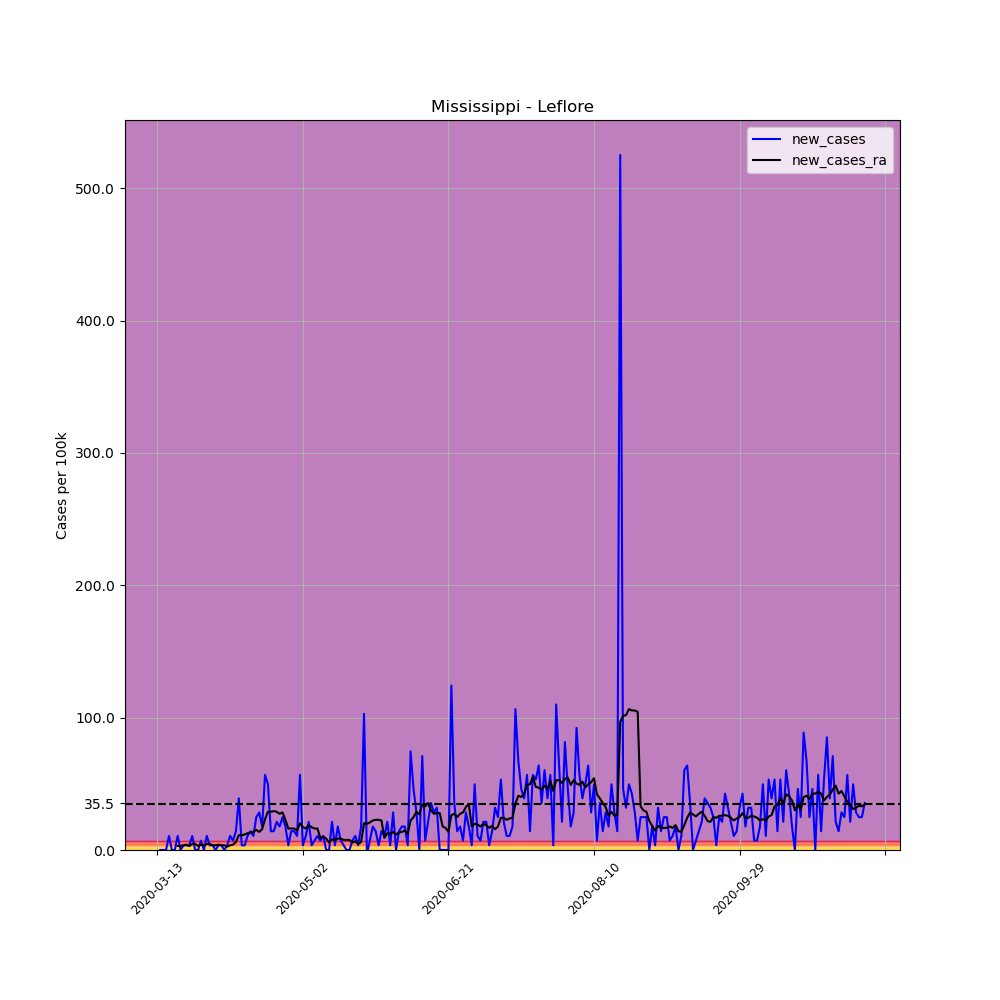

The file beside this chart, header and first rows:
, date, county, state, fips, cases, deaths, COUNTY, STNAME, CTYNAME, POPESTIMATE2019, per_100k, per_100k_ra, new_cases, new_cases_ra
70157, 2020-03-13, Leflore, Mississippi, 28083, 1, 0, 83, Mississippi, Leflore, 28183, 3.548, , , 
70158, 2020-03-14, Leflore, Mississippi, 28083, 1, 0, 83, Mississippi, Leflore, 28183, 3.548, , 0.0, 
70159, 2020-03-15, Leflore, Mississippi, 28083, 1, 0, 83, Mississippi, Leflore, 28183, 3.548, , 0.0, 
70160, 2020-03-16, Leflore, Mississippi, 28083, 1, 0, 83, Mississippi, Leflore, 28183, 3.548, , 0.0, 
70161, 2020-03-17, Leflore, Mississippi, 28083, 4, 0, 83, Mississippi, Leflore, 28183, 14.19, , 10.64, 
70162, 2020-03-18, Leflore, Mississippi, 28083, 4, 0, 83, Mississippi, Leflore, 28183, 14.19, , 0.0, 
70163, 2020-03-19, Leflore, Mississippi, 28083, 4, 0, 83, Mississippi, Leflore, 28183, 14.19, 8.11, 0.0, 
70164, 2020-03-20, Leflore, Mississippi, 28083, 7, 0, 83, Mississippi, Leflore, 28183, 24.84, 11.15, 10.64, 3.041
70165, 2020-03-21, Leflore, Mississippi, 28083, 7, 0, 83, Mississippi, Leflore, 28183, 24.84, 14.19, 0.0, 3.041
70166, 2020-03-22, Leflore, Mississippi, 28083, 8, 0, 83, Mississippi, Leflore, 28183, 28.39, 17.74, 3.548, 3.548
70167, 2020-03-23, Leflore, Mississippi, 28083, 9, 0, 83, Mississippi, Leflore, 28183, 31.93, 21.8, 3.548, 4.055
70168, 2020-03-24, Leflore, Mississippi, 28083, 10, 0, 83, Mississippi, Leflore, 28183, 35.48, 24.84, 3.548, 3.041
70169, 2020-03-25, Leflore, Mississippi, 28083, 13, 0, 83, Mississippi, Leflore, 28183, 46.13, 29.4, 10.64, 4.562
70170, 2020-03-26, Leflore, Mississippi, 28083, 13, 0, 83, Mississippi, Leflore, 28183, 46.13, 33.96, 0.0, 4.562
70171, 2020-03-27, Leflore, Mississippi, 28083, 13, 0, 83, Mississippi, Leflore, 28183, 46.13, 37, 0.0, 3.041
70172, 2020-03-28, Leflore, Mississippi, 28083, 15, 0, 83, Mississippi, Leflore, 28183, 53.22, 41.06, 7.096, 4.055
70173, 2020-03-29, Leflore, Mississippi, 28083, 15, 0, 83, Mississippi, Leflore, 28183, 53.22, 44.61, 0.0, 3.548
70174, 2020-03-30, Leflore, Mississippi, 28083, 18, 1, 83, Mississippi, Leflore, 28183, 63.87, 49.17, 10.64, 4.562
70175, 2020-03-31, Leflore, Mississippi, 28083, 19, 1, 83, Mississippi, Leflore, 28183, 67.42, 53.73, 3.548, 4.562
70176, 2020-04-01, Leflore, Mississippi, 28083, 20, 1, 83, Mississippi, Leflore, 28183, 70.96, 57.28, 3.548, 3.548
70177, 2020-04-02, Leflore, Mississippi, 28083, 20, 1, 83, Mississippi, Leflore, 28183, 70.96, 60.83, 0.0, 3.548
70178, 2020-04-03, Leflore, Mississippi, 28083, 21, 1, 83, Mississippi, Leflore, 28183, 74.51, 64.88, 3.548, 4.055
70179, 2020-04-04, Leflore, Mississippi, 28083, 22, 1, 83, Mississippi, Leflore, 28183, 78.06, 68.43, 3.548, 3.548
70180, 2020-04-05, Leflore, Mississippi, 28083, 22, 3, 83, Mississippi, Leflore, 28183, 78.06, 71.98, 0.0, 3.548
70181, 2020-04-06, Leflore, Mississippi, 28083, 23, 4, 83, Mississippi, Leflore, 28183, 81.61, 74.51, 3.548, 2.534
70182, 2020-04-07, Leflore, Mississippi, 28083, 26, 4, 83, Mississippi, Leflore, 28183, 92.25, 78.06, 10.64, 3.548
70183, 2020-04-08, Leflore, Mississippi, 28083, 28, 4, 83, Mississippi, Leflore, 28183, 99.35, 82.12, 7.096, 4.055
70184, 2020-04-09, Leflore, Mississippi, 28083, 32, 4, 83, Mississippi, Leflore, 28183, 113.5, 88.2, 14.19, 6.083
70185, 2020-04-10, Leflore, Mississippi, 28083, 43, 4, 83, Mississippi, Leflore, 28183, 152.6, 99.35, 39.03, 11.15
70186, 2020-04-11, Leflore, Mississippi, 28083, 44, 4, 83, Mississippi, Leflore, 28183, 156.1, 110.5, 3.548, 11.15
70187, 2020-04-12, Leflore, Mississippi, 28083, 45, 4, 83, Mississippi, Leflore, 28183, 159.7, 122.2, 3.548, 11.66
70188, 2020-04-13, Leflore, Mississippi, 28083, 48, 4, 83, Mississippi, Leflore, 28183, 170.3, 134.8, 10.64, 12.67
70189, 2020-04-14, Leflore, Mississippi, 28083, 52, 6, 83, Mississippi, Leflore, 28183, 184.5, 148, 14.19, 13.18
70190, 2020-04-15, Leflore, Mississippi, 28083, 55, 6, 83, Mississippi, Leflore, 28183, 195.2, 161.7, 10.64, 13.69
70191, 2020-04-16, Leflore, Mississippi, 28083, 62, 6, 83, Mississippi, Leflore, 28183, 220, 176.9, 24.84, 15.21
70192, 2020-04-17, Leflore, Mississippi, 28083, 70, 6, 83, Mississippi, Leflore, 28183, 248.4, 190.6, 28.39, 13.69
70193, 2020-04-18, Leflore, Mississippi, 28083, 75, 6, 83, Mississippi, Leflore, 28183, 266.1, 206.3, 17.74, 15.71
70194, 2020-04-19, Leflore, Mississippi, 28083, 91, 7, 83, Mississippi, Leflore, 28183, 322.9, 229.6, 56.77, 23.32
70195, 2020-04-20, Leflore, Mississippi, 28083, 105, 10, 83, Mississippi, Leflore, 28183, 372.6, 258.5, 49.68, 28.89
70196, 2020-04-21, Leflore, Mississippi, 28083, 109, 12, 83, Mississippi, Leflore, 28183, 386.8, 287.4, 14.19, 28.89
70197, 2020-04-22, Leflore, Mississippi, 28083, 113, 12, 83, Mississippi, Leflore, 28183, 401, 316.8, 14.19, 29.4
70198, 2020-04-23, Leflore, Mississippi, 28083, 119, 13, 83, Mississippi, Leflore, 28183, 422.2, 345.7, 21.29, 28.89
70199, 2020-04-24, Leflore, Mississippi, 28083, 124, 14, 83, Mississippi, Leflore, 28183, 440, 373.1, 17.74, 27.37
70200, 2020-04-25, Leflore, Mississippi, 28083, 131, 15, 83, Mississippi, Leflore, 28183, 464.8, 401.5, 24.84, 28.39
70201, 2020-04-26, Leflore, Mississippi, 28083, 136, 15, 83, Mississippi, Leflore, 28183, 482.6, 424.3, 17.74, 22.81
70202, 2020-04-27, Leflore, Mississippi, 28083, 137, 15, 83, Mississippi, Leflore, 28183, 486.1, 440.5, 3.548, 16.22
70203, 2020-04-28, Leflore, Mississippi, 28083, 141, 15, 83, Mississippi, Leflore, 28183, 500.3, 456.7, 14.19, 16.22
70204, 2020-04-29, Leflore, Mississippi, 28083, 145, 16, 83, Mississippi, Leflore, 28183, 514.5, 472.9, 14.19, 16.22
70205, 2020-04-30, Leflore, Mississippi, 28083, 148, 17, 83, Mississippi, Leflore, 28183, 525.1, 487.6, 10.64, 14.7
70206, 2020-05-01, Leflore, Mississippi, 28083, 164, 17, 83, Mississippi, Leflore, 28183, 581.9, 507.9, 56.77, 20.28
70207, 2020-05-02, Leflore, Mississippi, 28083, 165, 17, 83, Mississippi, Leflore, 28183, 585.5, 525.1, 3.548, 17.23
70208, 2020-05-03, Leflore, Mississippi, 28083, 168, 17, 83, Mississippi, Leflore, 28183, 596.1, 541.4, 10.64, 16.22
70209, 2020-05-04, Leflore, Mississippi, 28083, 174, 17, 83, Mississippi, Leflore, 28183, 617.4, 560.1, 21.29, 18.75
70210, 2020-05-05, Leflore, Mississippi, 28083, 175, 18, 83, Mississippi, Leflore, 28183, 620.9, 577.3, 3.548, 17.23
70211, 2020-05-06, Leflore, Mississippi, 28083, 177, 18, 83, Mississippi, Leflore, 28183, 628, 593.6, 7.096, 16.22
70212, 2020-05-07, Leflore, Mississippi, 28083, 180, 18, 83, Mississippi, Leflore, 28183, 638.7, 609.8, 10.64, 16.22
70213, 2020-05-08, Leflore, Mississippi, 28083, 182, 18, 83, Mississippi, Leflore, 28183, 645.8, 618.9, 7.096, 9.124
70214, 2020-05-09, Leflore, Mississippi, 28083, 185, 18, 83, Mississippi, Leflore, 28183, 656.4, 629.1, 10.64, 10.14
70215, 2020-05-10, Leflore, Mississippi, 28083, 185, 18, 83, Mississippi, Leflore, 28183, 656.4, 637.7, 0.0, 8.617
70216, 2020-05-11, Leflore, Mississippi, 28083, 185, 18, 83, Mississippi, Leflore, 28183, 656.4, 643.2, 0.0, 5.576
... 184 more rows
